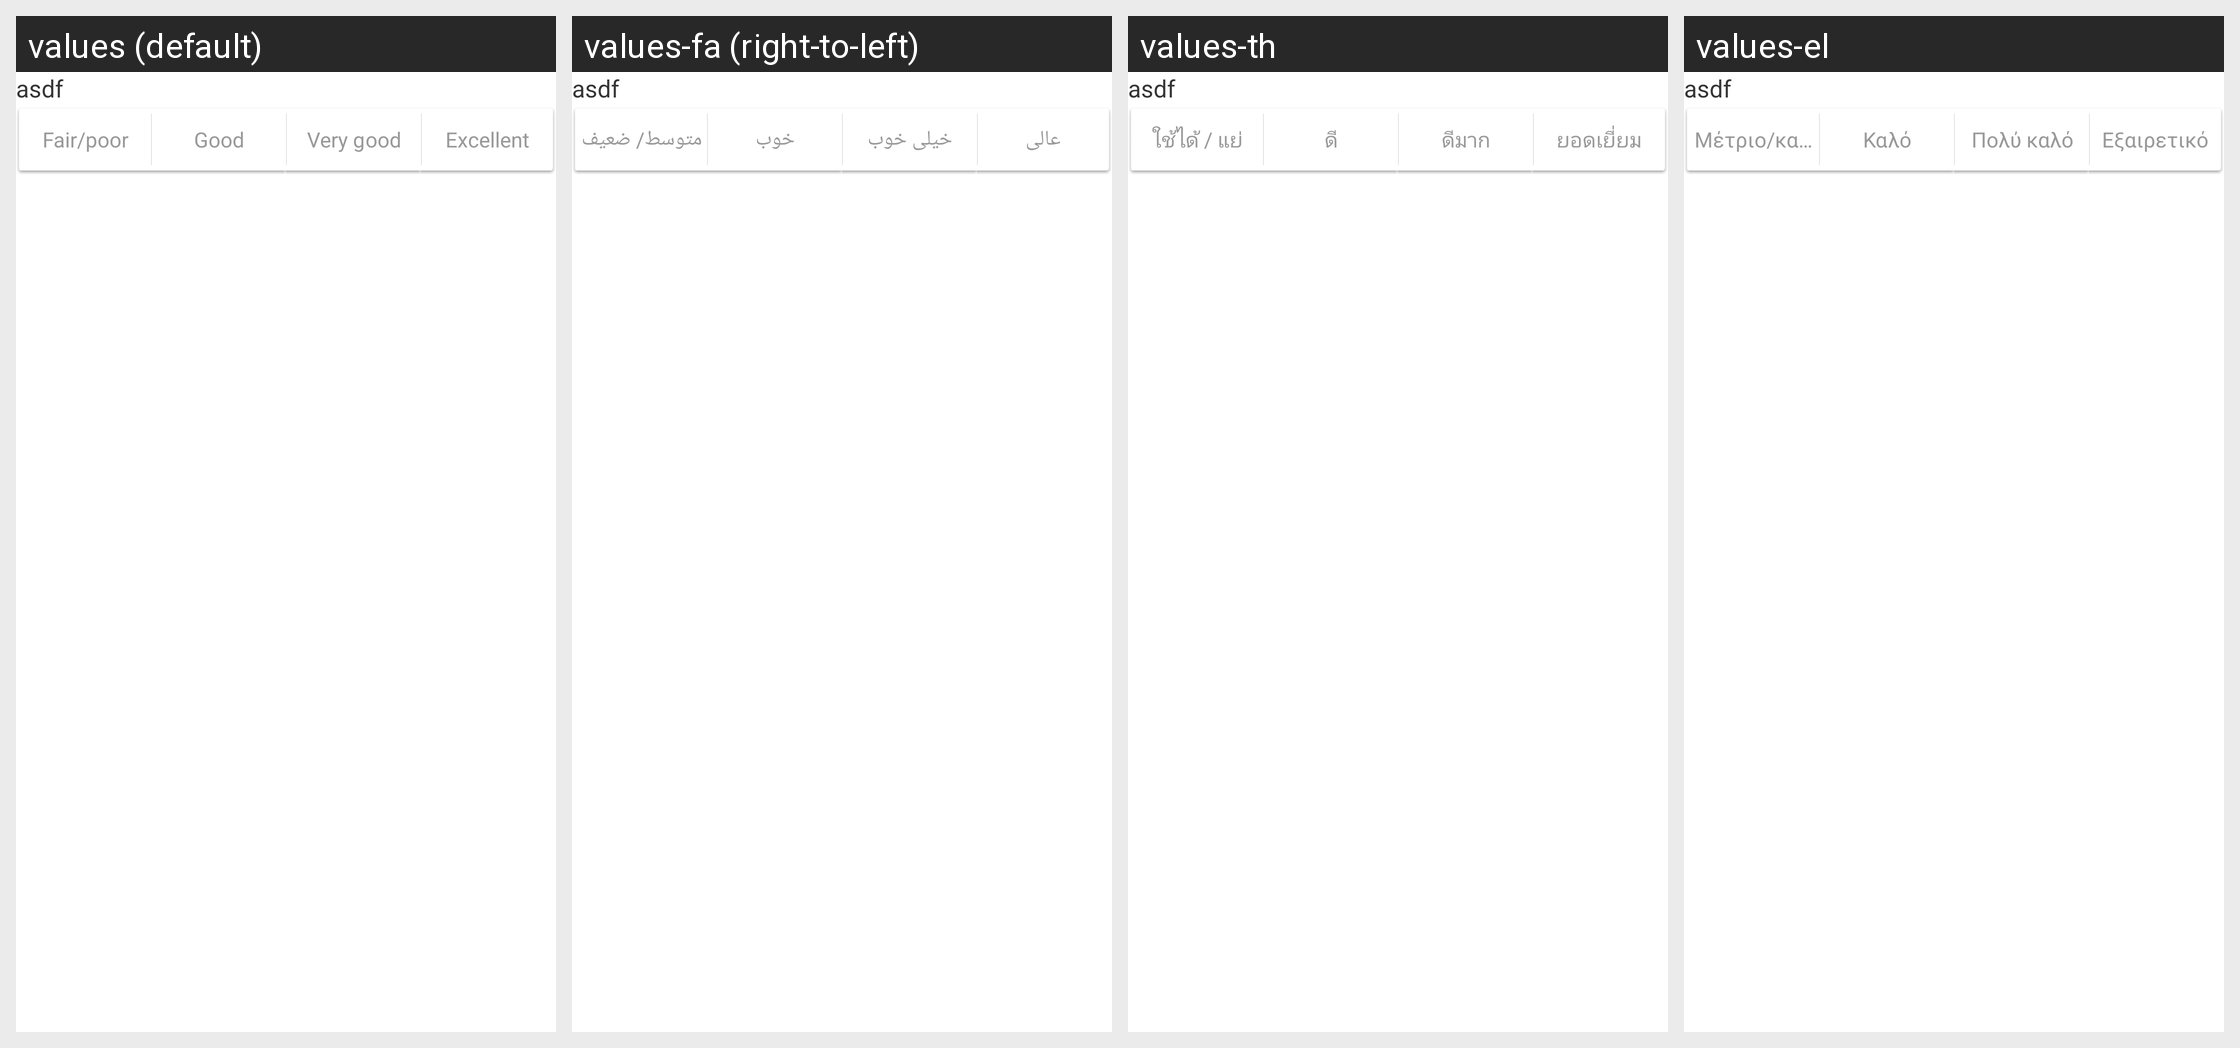

Strings drawn on this Android screen and how each of the app's shown locales translates them:
Android screen res/layout/write_review_aspect_rating.xml rendered under 4 locales, left to right: values (default), values-fa (right-to-left), values-th, values-el. Device: Nexus 5 (rendered at 1080×1920; each locale shown at half size, 540×960, under a caption strip naming it); theme Theme.MaterialComponents.DayNight.NoActionBar.
Other locales in the repository, not shown: values-af, values-am, values-ar, values-be, values-bg, values-ca, values-cs, values-da, values-de, values-en-rGB, values-es, values-es-rUS, values-et, values-fi, values-fr, values-hi, values-hr, values-hu, values-id, values-in, values-it, values-iw, values-ja, values-ko, values-lt, values-lv, values-ms, values-nb, values-nl, values-pl, values-pt, values-pt-rPT, values-ro, values-ru, values-sk, values-sl, values-sr, values-sv, values-sw, values-tl, values-tr, values-uk, values-vi, values-zh-rCN, values-zh-rTW, values-zu.
Strings drawn on this screen, with the default value and each locale's value (text and hints the layout hard-codes, and strings that could not be matched under every locale, appear in the picture but are not listed):

write_review_fair
  values: Fair/poor
  values-fa: متوسط/ ضعیف
  values-th: ใช้ได้ / แย่
  values-el: Μέτριο/κακό

write_review_good
  values: Good
  values-fa: خوب
  values-th: ดี
  values-el: Καλό

write_review_very_good
  values: Very good
  values-fa: خیلی خوب
  values-th: ดีมาก
  values-el: Πολύ καλό

write_review_excellent
  values: Excellent
  values-fa: عالی
  values-th: ยอดเยี่ยม
  values-el: Εξαιρετικό
